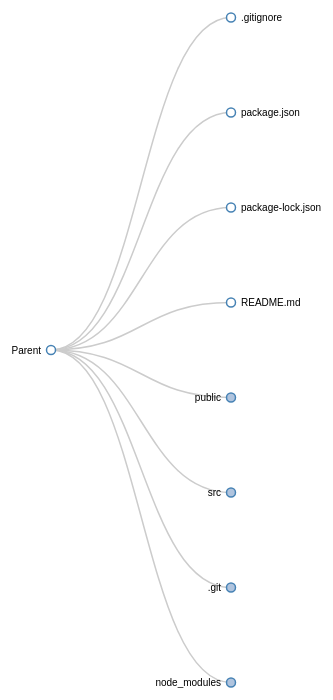
D3 v3 page, settled after 480 driven frames (8 s of simulated time); the page loaded 1 data file(s).


        var margin = { top: 20, right: 120, bottom: 20, left: 120 },
            width = 1280 - margin.right - margin.left,
            height = 800 - margin.top - margin.bottom;

        var i = 0,
            duration = 750,
            root;

        var tree = d3.layout.tree()
            .size([height, width]);

        var diagonal = d3.svg.diagonal()
            .projection(function (d) { return [d.y, d.x]; });

        var svg = d3.select("body").append("svg")
            .attr("width", width + margin.right + margin.left)
            .attr("height", height + margin.top + margin.bottom)
            .append("g")
            .attr("transform", "translate(" + margin.left + "," + margin.top + ")");

        d3.json("output.json", function (error, flare) {
            if (error) throw error;

            root = flare;
            root.x0 = height / 2;
            root.y0 = 0;

            function collapse(d) {
                console.log(d)
                if (d.children) {
                    d._children = d.children;
                    d._children.length ? d._children.forEach(collapse) : false;
                    d.children = null;
                }
            }

            root.children.forEach(collapse);
            update(root);
        });

        d3.select(self.frameElement).style("height", "800px");

        function update(source) {

            // Compute the new tree layout.
            var nodes = tree.nodes(root).reverse(),
                links = tree.links(nodes);

            // Normalize for fixed-depth.
            nodes.forEach(function (d) { d.y = d.depth * 180; });

            // Update the nodes…
            var node = svg.selectAll("g.node")
                .data(nodes, function (d) { return d.id || (d.id = ++i); });

            // Enter any new nodes at the parent's previous position.
            var nodeEnter = node.enter().append("g")
                .attr("class", "node")
                .attr("transform", function (d) { return "translate(" + source.y0 + "," + source.x0 + ")"; })
                .on("click", click);

            nodeEnter.append("circle")
                .attr("r", 1e-6)
                .style("fill", function (d) { return d._children ? "lightsteelblue" : "#fff"; });

            nodeEnter.append("text")
                .attr("x", function (d) { return d.children || d._children ? -10 : 10; })
                .attr("dy", ".35em")
                .attr("text-anchor", function (d) { return d.children || d._children ? "end" : "start"; })
                .text(function (d) { return d.name; })
                .style("fill-opacity", 1e-6);

            // Transition nodes to their new position.
            var nodeUpdate = node.transition()
                .duration(duration)
                .attr("transform", function (d) { return "translate(" + d.y + "," + d.x + ")"; });

            nodeUpdate.select("circle")
                .attr("r", 4.5)
                .style("fill", function (d) { return d._children ? "lightsteelblue" : "#fff"; });

            nodeUpdate.select("text")
                .style("fill-opacity", 1);

            // Transition exiting nodes to the parent's new position.
            var nodeExit = node.exit().transition()
                .duration(duration)
                .attr("transform", function (d) { return "translate(" + source.y + "," + source.x + ")"; })
                .remove();

            nodeExit.select("circle")
                .attr("r", 1e-6);

            nodeExit.select("text")
                .style("fill-opacity", 1e-6);

            // Update the links…
            var link = svg.selectAll("path.link")
                .data(links, function (d) { return d.target.id; });

            // Enter any new links at the parent's previous position.
            link.enter().insert("path", "g")
                .attr("class", "link")
                .attr("d", function (d) {
                    var o = { x: source.x0, y: source.y0 };
                    return diagonal({ source: o, target: o });
                });

            // Transition links to their new position.
            link.transition()
                .duration(duration)
                .attr("d", diagonal);

            // Transition exiting nodes to the parent's new position.
            link.exit().transition()
                .duration(duration)
                .attr("d", function (d) {
                    var o = { x: source.x, y: source.y };
                    return diagonal({ source: o, target: o });
                })
                .remove();

            // Stash the old positions for transition.
            nodes.forEach(function (d) {
                d.x0 = d.x;
                d.y0 = d.y;
            });
        }

        // Toggle children on click.
        function click(d) {
            if (d.children) {
                d._children = d.children;
                d.children = null;
            } else {
                d.children = d._children;
                d._children = null;
            }
            update(d);
        }

    

### data: output.json
{
 "name": "Parent",
 "children": [
  {
   "type": "file",
   "name": ".gitignore"
  },
  {
   "type": "file",
   "name": "package.json"
  },
  {
   "type": "file",
   "name": "package-lock.json"
  },
  {
   "type": "file",
   "name": "README.md"
  },
  {
   "name": "public",
   "type": "folder",
   "children": [
    "{... 2 keys}",
    "{... 2 keys}",
    "{... 2 keys}",
    "{... 2 keys}",
    "{... 2 keys}",
    "{... 2 keys}"
   ]
  },
  {
   "name": "src",
   "type": "folder",
   "children": [
    "{... 2 keys}",
    "{... 2 keys}",
    "{... 2 keys}",
    "{... 2 keys}",
    "{... 2 keys}",
    "{... 2 keys}",
    "{... 2 keys}",
    "{... 2 keys}",
    "... 11 more items"
   ]
  },
  {
   "name": ".git",
   "type": "folder",
   "children": [
    "{... 2 keys}",
    "{... 2 keys}",
    "{... 2 keys}",
    "{... 2 keys}",
    "{... 2 keys}",
    "{... 2 keys}",
    "{... 3 keys}",
    "{... 3 keys}",
    "... 3 more items"
   ]
  },
  {
   "name": "node_modules",
   "type": "folder",
   "children": [
    "{... 3 keys}",
    "{... 3 keys}",
    "{... 3 keys}",
    "{... 3 keys}",
    "{... 3 keys}",
    "{... 3 keys}",
    "{... 3 keys}",
    "{... 3 keys}",
    "... 1,244 more items"
   ]
  }
 ]
}